Run: headless pygame with SDL's dummy video driver; simulated clock (each Clock.tick advances the game by its frame time, no real sleeping); random seed 0; keys injected as events and as key.get_pressed() state; no mouse input.
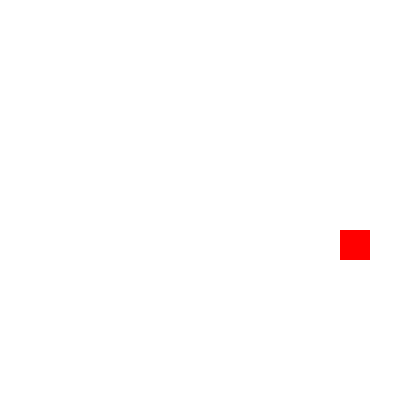
Frame 1 of 1 · flips 1–60 · no input (game ended)

The pygame program that drew these frames:

import pygame, sys
from pygame.locals import *

pygame.init()

# display window
w = 400
h = 400
SURF = pygame.display.set_mode((w, h), 0, 32)
pygame.display.set_caption('animated square')

# colors
WHITE = (255, 255, 255)
RED = (255, 0, 0)
SURF.fill(WHITE)

# draw square
xi = 50
yi = 170
dy = 0
s = 30
pygame.draw.rect(SURF, RED, pygame.Rect(xi, yi, s, s))

# set up clock
clock = pygame.time.Clock()

while xi < w-2*s:
    # slow down clock
    clock.tick(10)
    
    for event in pygame.event.get():
        if event.type == QUIT:
            pygame.quit()
            sys.exit()
    # clear screen
    SURF.fill(WHITE)


    xi += 10
    dy += 30
    dy %= 60
    yi = 200 + dy
    pygame.draw.rect(SURF, RED, pygame.Rect(xi, yi, 30, 30))
    pygame.display.flip()

pygame.quit()
